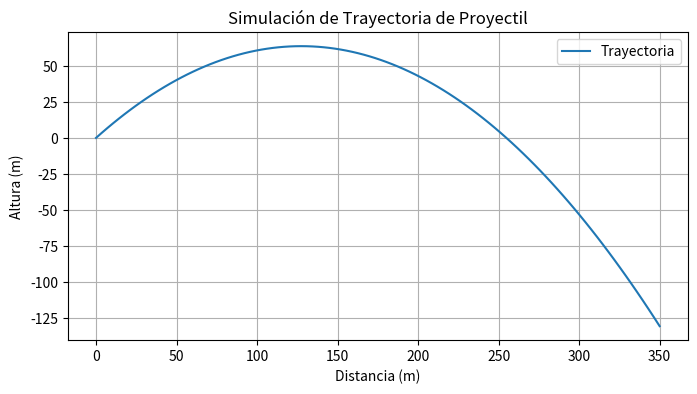

Reproduce this figure in Python.
#!/usr/bin/env python3
"""
simulation.py

Módulo básico para simular la trayectoria de un proyectil basado en
física clásica. Este script calcula y grafica la trayectoria de un
cohete utilizando la velocidad inicial y el ángulo de lanzamiento.
"""

import math
import numpy as np
import matplotlib.pyplot as plt

# Constante de gravedad (en m/s^2)
GRAVITY = 9.81

def simulate_trajectory(v0, theta, time_step=0.1, total_time=10):
    """
    Simula la trayectoria de un proyectil.

    Parámetros:
        v0 (float): Velocidad inicial en m/s.
        theta (float): Ángulo de lanzamiento en grados.
        time_step (float): Intervalo de tiempo para la simulación.
        total_time (float): Tiempo total de simulación.
    
    Retorna:
        tuple: (times, positions_x, positions_y)
    """
    theta_rad = math.radians(theta)
    times = np.arange(0, total_time, time_step)
    positions_x = v0 * math.cos(theta_rad) * times
    positions_y = v0 * math.sin(theta_rad) * times - 0.5 * GRAVITY * times**2
    return times, positions_x, positions_y

def plot_trajectory(times, positions_x, positions_y):
    """
    Grafica la trayectoria del proyectil y la guarda en un archivo.
    
    Parámetros:
        times (array): Array de tiempos.
        positions_x (array): Posiciones horizontales.
        positions_y (array): Posiciones verticales.
    """
    plt.figure(figsize=(8, 4))
    plt.plot(positions_x, positions_y, label="Trayectoria")
    plt.title("Simulación de Trayectoria de Proyectil")
    plt.xlabel("Distancia (m)")
    plt.ylabel("Altura (m)")
    plt.legend()
    plt.grid(True)
    
    # Guardar la gráfica en un archivo en lugar de mostrarla interactivamente.
    plt.savefig("trajectory.png")
    print("La gráfica se ha guardado en 'trajectory.png'.")

def main():
    # Ejemplo de uso del módulo
    v0 = 50     # Velocidad inicial en m/s
    theta = 45  # Ángulo de lanzamiento en grados
    
    times, positions_x, positions_y = simulate_trajectory(v0, theta, time_step=0.1, total_time=10)
    plot_trajectory(times, positions_x, positions_y)

if __name__ == "__main__":
    main()
